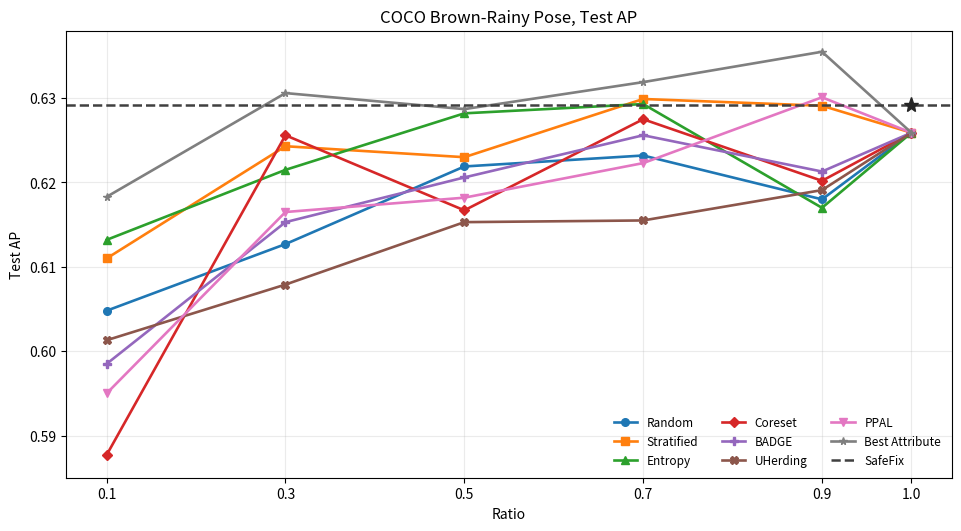
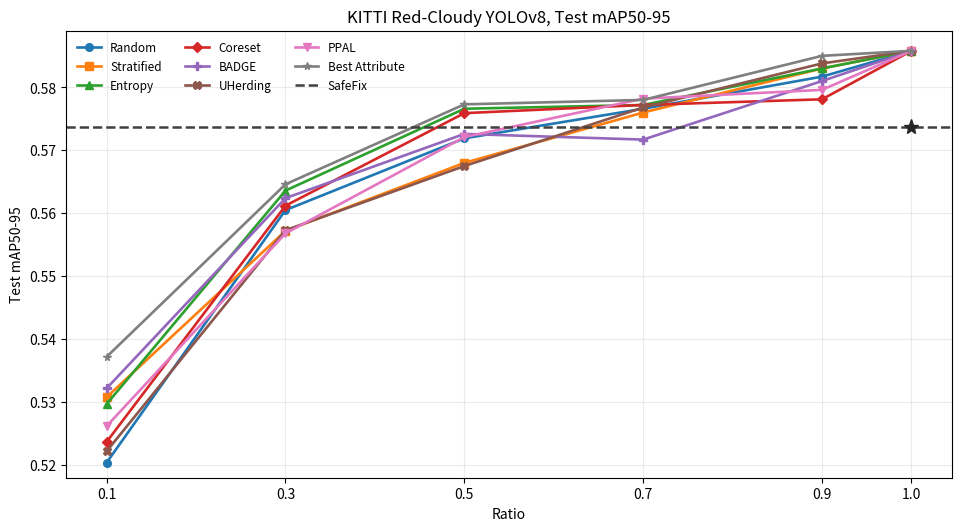

Python code for these plots, in order:
#!/usr/bin/env python3
"""Build COCO and KITTI per-method ratio plots for report.md."""

from __future__ import annotations

import csv
from pathlib import Path

import matplotlib.pyplot as plt


RATIOS = [0.1, 0.3, 0.5, 0.7, 0.9, 1.0]

PLOTS = {
    "coco_brown_rainy_methods_test_ap": {
        "title": "COCO Brown-Rainy Pose, Test AP",
        "ylabel": "Test AP",
        "safefix": 0.6292,
        "ylim": (0.585, 0.638),
        "methods": {
            "Random": [0.6048, 0.6127, 0.6219, 0.6232, 0.6180, 0.6259],
            "Stratified": [0.6110, 0.6243, 0.6230, 0.6299, 0.6291, 0.6259],
            "Entropy": [0.6132, 0.6215, 0.6282, 0.6293, 0.6170, 0.6259],
            "Coreset": [0.5877, 0.6256, 0.6167, 0.6275, 0.6202, 0.6259],
            "BADGE": [0.5985, 0.6153, 0.6206, 0.6256, 0.6213, 0.6259],
            "UHerding": [0.6013, 0.6079, 0.6153, 0.6155, 0.6191, 0.6259],
            "PPAL": [0.5950, 0.6165, 0.6182, 0.6223, 0.6301, 0.6259],
            "Best Attribute": [0.6183, 0.6306, 0.6287, 0.6319, 0.6355, 0.6259],
        },
    },
    "kitti_red_cloudy_methods_test_map5095": {
        "title": "KITTI Red-Cloudy YOLOv8, Test mAP50-95",
        "ylabel": "Test mAP50-95",
        "safefix": 0.5737,
        "ylim": (0.518, 0.589),
        "methods": {
            "Random": [0.5204, 0.5605, 0.5719, 0.5766, 0.5817, 0.5858],
            "Stratified": [0.5308, 0.5572, 0.5680, 0.5760, 0.5830, 0.5858],
            "Entropy": [0.5297, 0.5636, 0.5766, 0.5772, 0.5830, 0.5858],
            "Coreset": [0.5237, 0.5612, 0.5759, 0.5772, 0.5781, 0.5858],
            "BADGE": [0.5322, 0.5624, 0.5726, 0.5717, 0.5810, 0.5858],
            "UHerding": [0.5222, 0.5573, 0.5675, 0.5768, 0.5838, 0.5858],
            "PPAL": [0.5262, 0.5568, 0.5721, 0.5782, 0.5796, 0.5858],
            "Best Attribute": [0.5372, 0.5646, 0.5773, 0.5780, 0.5850, 0.5858],
        },
    },
}


def write_csv(out_dir: Path, stem: str, spec: dict) -> None:
    csv_path = out_dir / f"{stem}.csv"
    methods = spec["methods"]
    with csv_path.open("w", newline="") as f:
        writer = csv.writer(f)
        writer.writerow(["ratio", *methods.keys(), "SafeFix"])
        for i, ratio in enumerate(RATIOS):
            writer.writerow(
                [
                    ratio,
                    *[values[i] for values in methods.values()],
                    spec["safefix"] if ratio == 1.0 else "",
                ]
            )


def write_plot(out_dir: Path, stem: str, spec: dict) -> None:
    fig, ax = plt.subplots(figsize=(9.5, 5.2), constrained_layout=True)
    markers = ["o", "s", "^", "D", "P", "X", "v", "*"]
    colors = plt.get_cmap("tab10").colors

    for idx, (method, values) in enumerate(spec["methods"].items()):
        ax.plot(
            RATIOS,
            values,
            marker=markers[idx],
            linewidth=1.9,
            markersize=5.5,
            label=method,
            color=colors[idx % len(colors)],
        )

    ax.axhline(
        spec["safefix"],
        color="0.25",
        linestyle="--",
        linewidth=1.8,
        label="SafeFix",
    )
    ax.plot(
        [1.0],
        [spec["safefix"]],
        marker="*",
        markersize=11,
        color="0.15",
        linestyle="None",
    )

    ax.set_title(spec["title"])
    ax.set_xlabel("Ratio")
    ax.set_ylabel(spec["ylabel"])
    ax.set_xticks(RATIOS)
    ax.set_ylim(*spec["ylim"])
    ax.grid(True, alpha=0.25)
    ax.legend(ncol=3, frameon=False, fontsize=8.5)
    fig.savefig(out_dir / f"{stem}.png", dpi=180)


def main() -> None:
    out_dir = Path("figures")
    out_dir.mkdir(exist_ok=True)
    for stem, spec in PLOTS.items():
        write_csv(out_dir, stem, spec)
        write_plot(out_dir, stem, spec)


if __name__ == "__main__":
    main()
